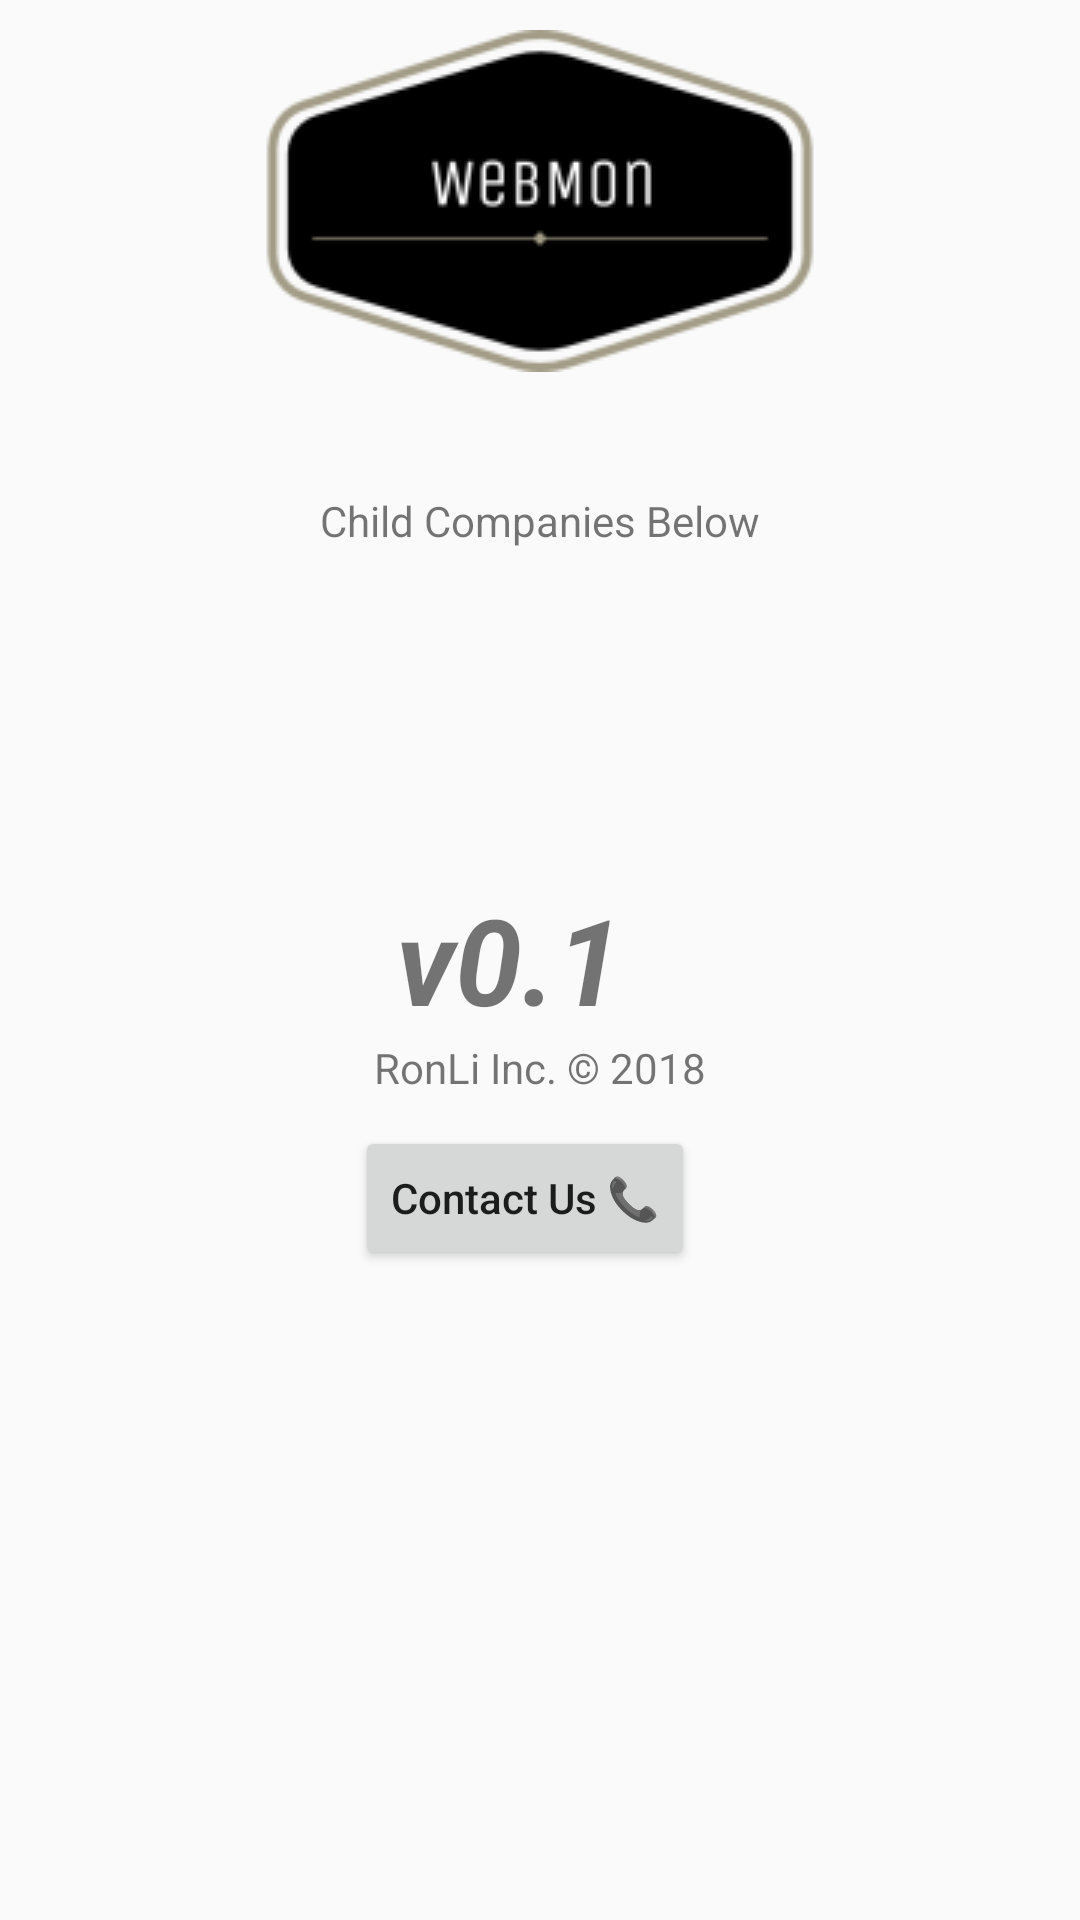

Produce the Android XML layout that renders to this screen, including the resource entries it uses.
<!-- AndroidManifest.xml: application theme AppTheme -->
<!-- res/layout/activity_contact.xml -->
<?xml version="1.0" encoding="utf-8"?>
<LinearLayout xmlns:android="http://schemas.android.com/apk/res/android"
    xmlns:app="http://schemas.android.com/apk/res-auto"
    xmlns:tools="http://schemas.android.com/tools"
    android:layout_width="match_parent"
    android:layout_height="match_parent"
    tools:context=".about"
    android:orientation="vertical">

    <ImageView
        android:layout_width="wrap_content"
        android:layout_height="wrap_content"
        android:src="@drawable/logo"
        android:layout_gravity="center"
        android:layout_marginTop="10dp"/>

    <TextView
        android:layout_width="wrap_content"
        android:layout_height="wrap_content"
        android:layout_gravity="center"
        android:text="Child Companies Below"
        android:layout_marginTop="40dp"/>
    <LinearLayout
        android:layout_width="wrap_content"
        android:layout_height="wrap_content"
        android:layout_gravity="center">

        <ImageView
            android:layout_width="100dp"
            android:layout_height="100dp"
            android:src="@drawable/google"
            android:layout_marginRight="5dp"/>

        <ImageView
            android:layout_width="100dp"
            android:layout_height="100dp"
            android:src="@drawable/infosys"
            android:layout_marginRight="5dp"/>


    </LinearLayout>

    <TextView
        android:layout_width="wrap_content"
        android:layout_height="wrap_content"
        android:text="v0.1"
        android:layout_gravity="center"
        android:textStyle="bold|italic"
        android:layout_marginRight="10dp"
        android:textSize="40sp"
        android:layout_marginTop="10dp"/>
    <TextView
        android:layout_width="wrap_content"
        android:layout_height="wrap_content"
        android:layout_gravity="center"
        android:text="RonLi Inc. © 2018"/>

    <LinearLayout
        android:layout_width="wrap_content"
        android:layout_height="wrap_content"
        android:orientation="horizontal"
        android:layout_gravity="center"
        android:layout_marginTop="10dp">
        <Button
            android:layout_width="wrap_content"
            android:layout_height="wrap_content"
            android:text="Contact Us 📞"
            android:textAllCaps="false"
            android:layout_gravity="center"
            android:layout_marginRight="10dp"
            android:onClick="openDetails"/>
    </LinearLayout>

</LinearLayout>
<!-- resources referenced by this layout -->
<resources>
  <!-- drawable logo: png bitmap (drawable, 7740 bytes) -->
  <style name="AppTheme" parent="Theme.AppCompat.Light.NoActionBar">
          
  
          <item name="colorPrimary">@color/colorPrimary</item>
          <item name="colorPrimaryDark">@color/colorPrimaryDark</item>
          <item name="colorAccent">@color/colorPrimary</item>
  
      </style>
  <color name="colorPrimary">#3F51B5</color>
  <color name="colorPrimaryDark">#1f39e4</color>
</resources>
